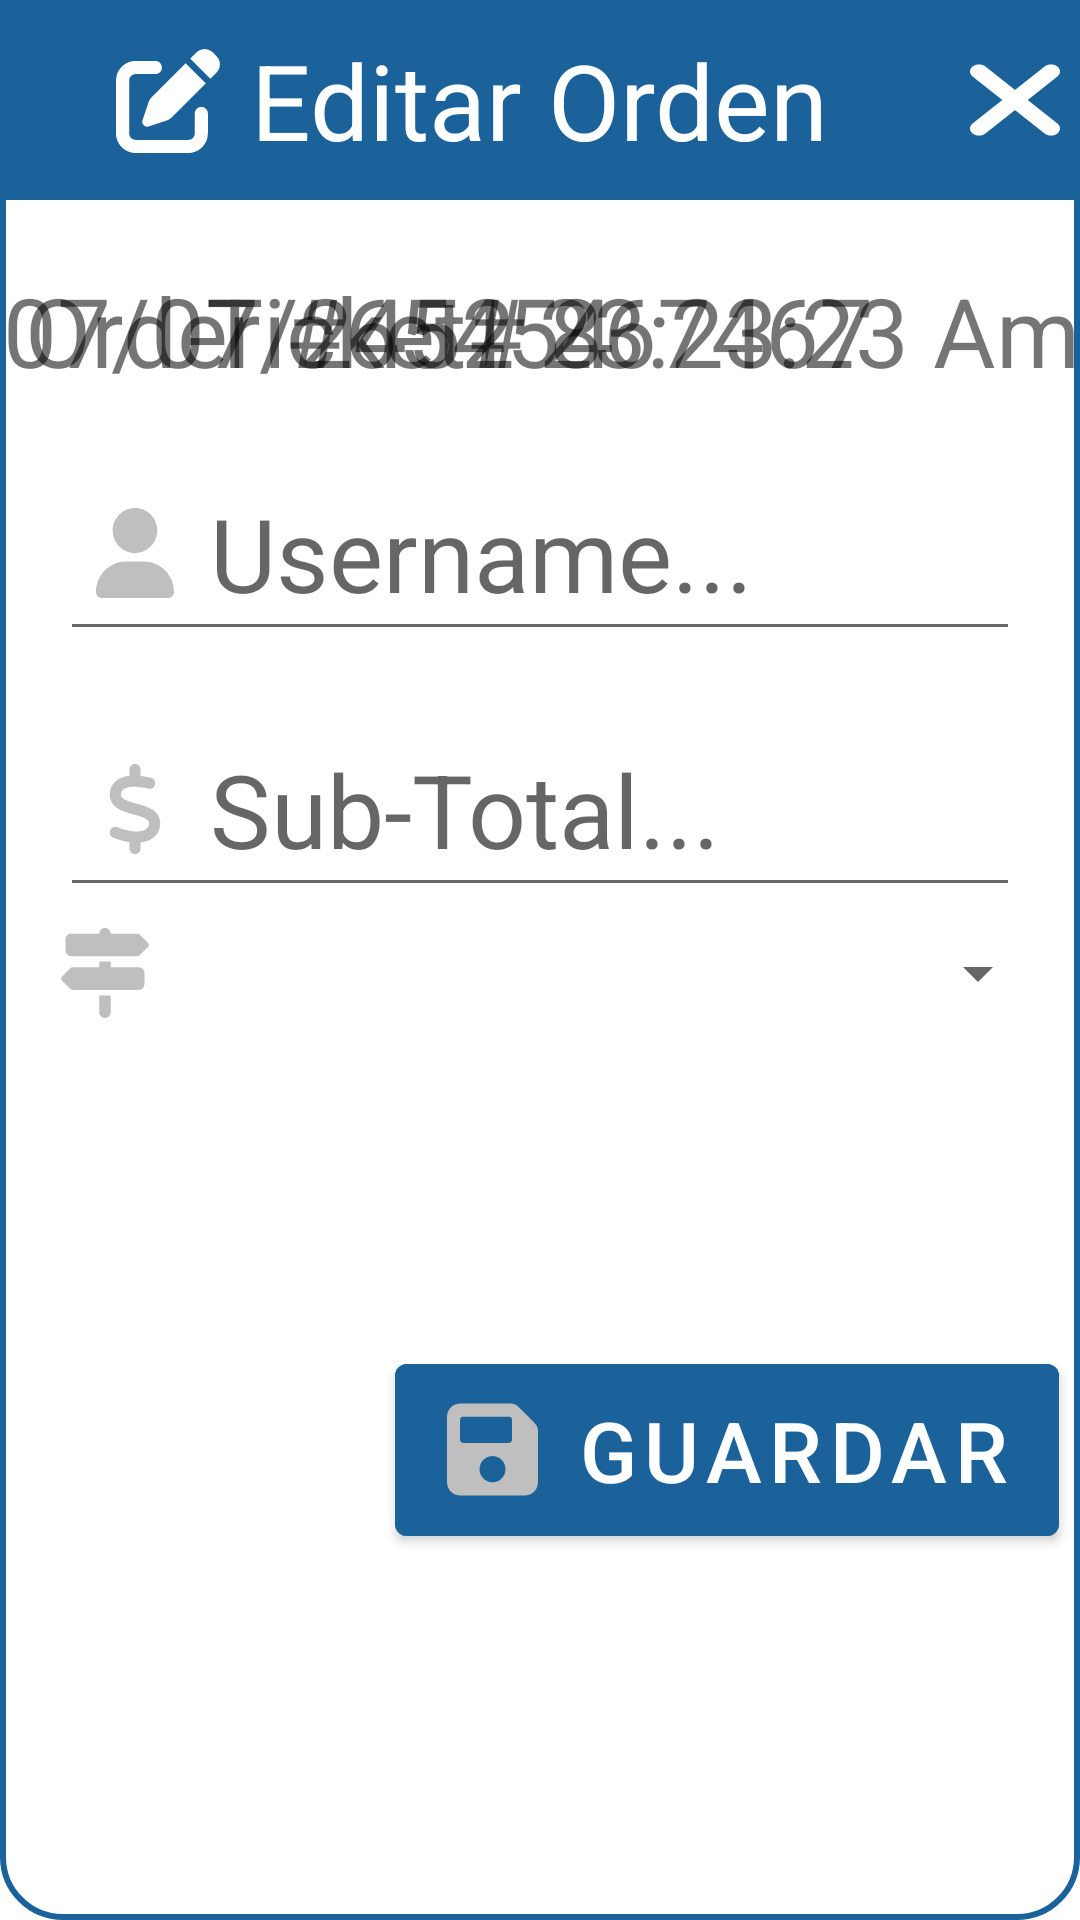

Here is an Android app screen rendered from its layout file. Give the layout XML and the strings, colors and styles it references.
<!-- AndroidManifest.xml: application theme Theme.ABSolutions -->
<!-- res/layout/component_view_edit_order.xml -->
<?xml version="1.0" encoding="utf-8"?>
<androidx.constraintlayout.widget.ConstraintLayout xmlns:android="http://schemas.android.com/apk/res/android"
    xmlns:app="http://schemas.android.com/apk/res-auto"
    xmlns:tools="http://schemas.android.com/tools"
    android:layout_width="match_parent"
    android:layout_height="wrap_content"
    android:background="@drawable/rounded_bg_white"
    android:minWidth="950dp"
    android:paddingBottom="10dp"
    app:layout_constraintWidth_min="1050dp">


    <androidx.constraintlayout.widget.ConstraintLayout
        android:id="@+id/header"
        android:layout_width="0dp"
        android:layout_height="wrap_content"
        android:background="@color/primary"
        android:paddingVertical="10dp"
        app:layout_constraintEnd_toEndOf="parent"
        app:layout_constraintStart_toStartOf="parent"
        app:layout_constraintTop_toTopOf="parent">

        <ImageView
            android:layout_width="wrap_content"
            android:layout_height="wrap_content"
            android:layout_marginRight="10dp"
            android:src="@drawable/ic_edit_solid"
            app:layout_constraintBottom_toBottomOf="@id/labelHeader"
            app:layout_constraintEnd_toStartOf="@id/labelHeader"
            app:layout_constraintHeight="35dp"
            app:layout_constraintTop_toTopOf="@id/labelHeader"
            app:layout_constraintWidth="35dp" />

        <TextView
            android:id="@+id/labelHeader"
            android:layout_width="wrap_content"
            android:layout_height="wrap_content"
            android:text="Editar Orden"
            android:textColor="@color/white"
            android:textSize="35sp"
            app:layout_constraintBottom_toBottomOf="parent"
            app:layout_constraintEnd_toEndOf="parent"
            app:layout_constraintStart_toStartOf="parent"
            app:layout_constraintTop_toTopOf="parent" />

        <ImageButton
            android:id="@+id/btnCloseModal"
            android:layout_width="30dp"
            android:layout_height="38dp"
            android:background="@drawable/ic_x"
            app:layout_constraintBottom_toBottomOf="parent"
            app:layout_constraintEnd_toEndOf="parent"
            app:layout_constraintHorizontal_bias=".98"
            app:layout_constraintStart_toStartOf="parent"
            app:layout_constraintTop_toTopOf="parent" />
    </androidx.constraintlayout.widget.ConstraintLayout>


    <TextView
        android:id="@+id/tvOrderNumber"
        android:layout_width="wrap_content"
        android:layout_height="wrap_content"
        android:text="Order #65454"
        android:textSize="32sp"
        app:layout_constraintBottom_toBottomOf="@id/tvDateTime"
        app:layout_constraintEnd_toEndOf="parent"
        app:layout_constraintHorizontal_bias=".05"
        app:layout_constraintStart_toStartOf="parent"
        app:layout_constraintTop_toTopOf="@+id/tvDateTime" />

    <TextView
        android:id="@+id/tvTickectNumber"
        android:layout_width="wrap_content"
        android:layout_height="wrap_content"
        android:text="Ticket# 867467"
        android:textSize="32sp"
        app:layout_constraintBottom_toBottomOf="@id/tvDateTime"
        app:layout_constraintEnd_toEndOf="parent"
        app:layout_constraintStart_toStartOf="parent"
        app:layout_constraintTop_toTopOf="@+id/tvDateTime" />


    <TextView
        android:id="@+id/tvDateTime"
        android:layout_width="wrap_content"
        android:layout_height="wrap_content"
        android:layout_marginTop="22dp"
        android:text="07/07/2452 23:23:23 Am"
        android:textSize="32sp"
        app:layout_constraintBottom_toTopOf="@+id/etUsername"
        app:layout_constraintEnd_toEndOf="parent"
        app:layout_constraintHorizontal_bias=".95"
        app:layout_constraintStart_toStartOf="parent"
        app:layout_constraintTop_toBottomOf="@+id/header" />


    <ImageView
        android:layout_width="wrap_content"
        android:layout_height="wrap_content"
        android:layout_marginLeft="10dp"
        android:layout_marginRight="10dp"
        android:src="@drawable/ic_user_solid"
        app:layout_constraintBottom_toBottomOf="@id/etUsername"
        app:layout_constraintHeight="30dp"
        app:layout_constraintStart_toStartOf="@id/etUsername"
        app:layout_constraintTop_toTopOf="@id/etUsername"
        app:layout_constraintWidth="30dp" />

    <EditText
        android:id="@+id/etUsername"
        android:layout_width="0dp"
        android:layout_height="wrap_content"
        android:layout_margin="20dp"
        android:hint="@string/hint_username"
        android:padding="10dp"
        android:paddingStart="50dp"
        android:textSize="34sp"
        app:layout_constraintEnd_toEndOf="parent"
        app:layout_constraintStart_toStartOf="parent"
        app:layout_constraintTop_toBottomOf="@id/tvDateTime"
        app:layout_constraintWidth_max="850dp" />

    <ImageView
        android:layout_width="wrap_content"
        android:layout_height="wrap_content"
        android:layout_marginLeft="10dp"
        android:layout_marginRight="10dp"
        android:src="@drawable/ic_dollar_sign_solid"
        app:layout_constraintBottom_toBottomOf="@id/etSubTotal"
        app:layout_constraintHeight="30dp"
        app:layout_constraintStart_toStartOf="@id/etSubTotal"
        app:layout_constraintTop_toTopOf="@id/etSubTotal"
        app:layout_constraintWidth="30dp" />

    <EditText
        android:id="@+id/etSubTotal"
        android:layout_width="0dp"
        android:layout_height="wrap_content"
        android:layout_margin="20dp"
        android:hint="@string/hint_sub_total"
        android:inputType="numberDecimal"
        android:padding="10dp"
        android:paddingStart="50dp"
        android:textSize="34sp"
        app:layout_constraintEnd_toEndOf="parent"
        app:layout_constraintStart_toStartOf="parent"
        app:layout_constraintTop_toBottomOf="@id/etUsername"
        app:layout_constraintWidth_max="850dp" />

    <ImageView
        android:layout_width="wrap_content"
        android:layout_height="wrap_content"
        android:layout_marginLeft="10dp"
        android:layout_marginRight="10dp"
        android:src="@drawable/ic_order_type"
        app:layout_constraintBottom_toBottomOf="@id/etOrderType"
        app:layout_constraintHeight="30dp"
        app:layout_constraintStart_toStartOf="@id/etOrderType"
        app:layout_constraintTop_toTopOf="@id/etOrderType"
        app:layout_constraintWidth="30dp" />

    <Spinner
        android:id="@+id/etOrderType"
        style="@style/Spinner"
        android:layout_width="0dp"
        android:layout_height="wrap_content"
        android:layout_margin="10dp"
        android:hint="@string/hint_order_type"
        android:inputType="text"
        android:padding="6dp"
        android:paddingStart="50dp"
        android:textSize="20sp"
        android:theme="@style/Spinner"
        app:layout_constraintEnd_toEndOf="parent"
        app:layout_constraintStart_toStartOf="parent"
        app:layout_constraintTop_toBottomOf="@id/etSubTotal"
        app:layout_constraintWidth_max="850dp" />


    <ImageView
        android:layout_width="wrap_content"
        android:layout_height="wrap_content"
        android:elevation="10dp"
        android:src="@drawable/ic_save"
        app:layout_constraintBottom_toBottomOf="@id/btnSave"
        app:layout_constraintEnd_toEndOf="@id/btnSave"
        app:layout_constraintHeight="35dp"
        app:layout_constraintHorizontal_bias=".08"
        app:layout_constraintStart_toStartOf="@id/btnSave"
        app:layout_constraintTop_toTopOf="@id/btnSave"
        app:layout_constraintWidth="35dp" />


    <Button
        android:id="@+id/btnSave"
        android:layout_width="wrap_content"
        android:layout_height="wrap_content"
        android:layout_marginVertical="20dp"
        android:backgroundTint="@color/primary"
        android:paddingVertical="10dp"
        android:paddingStart="60dp"
        android:text="@string/btnSaveLabel"
        android:textSize="28sp"
        app:layout_constraintBottom_toBottomOf="parent"
        app:layout_constraintEnd_toEndOf="parent"
        app:layout_constraintHorizontal_bias="0.95"
        app:layout_constraintStart_toStartOf="parent"
        app:layout_constraintTop_toBottomOf="@+id/etOrderType" />

</androidx.constraintlayout.widget.ConstraintLayout>
<!-- resources referenced by this layout -->
<resources>
  <color name="primary">#1a6299</color>
  <color name="white">#FFFFFFFF</color>
  <!-- drawable ic_save (drawable) -->
  <vector xmlns:android="http://schemas.android.com/apk/res/android"
      android:width="448dp"
      android:height="512dp"
      android:viewportWidth="448"
      android:viewportHeight="512">
    <path
        android:fillColor="@color/hint_color"
        android:pathData="M433.1,129.1l-83.9,-83.9C342.3,38.32 327.1,32 316.1,32H64C28.65,32 0,60.65 0,96v320c0,35.35 28.65,64 64,64h320c35.35,0 64,-28.65 64,-64V163.9C448,152.9 441.7,137.7 433.1,129.1zM224,416c-35.34,0 -64,-28.66 -64,-64s28.66,-64 64,-64s64,28.66 64,64S259.3,416 224,416zM320,208C320,216.8 312.8,224 304,224h-224C71.16,224 64,216.8 64,208v-96C64,103.2 71.16,96 80,96h224C312.8,96 320,103.2 320,112V208z"/>
  </vector>
  <!-- drawable ic_user_solid (drawable) -->
  <vector xmlns:android="http://schemas.android.com/apk/res/android"
      android:width="448dp"
      android:height="512dp"
      android:viewportWidth="448"
      android:viewportHeight="512">
    <path
        android:fillColor="@color/hint_color"
        android:pathData="M224,256c70.7,0 128,-57.31 128,-128s-57.3,-128 -128,-128C153.3,0 96,57.31 96,128S153.3,256 224,256zM274.7,304H173.3C77.61,304 0,381.6 0,477.3c0,19.14 15.52,34.67 34.66,34.67h378.7C432.5,512 448,496.5 448,477.3C448,381.6 370.4,304 274.7,304z"/>
  </vector>
  <!-- drawable ic_x (drawable) -->
  <vector xmlns:android="http://schemas.android.com/apk/res/android"
      android:width="320dp"
      android:height="512dp"
      android:viewportWidth="320"
      android:viewportHeight="512">
    <path
        android:fillColor="#FFF"
        android:pathData="M310.6,361.4c12.5,12.5 12.5,32.75 0,45.25C304.4,412.9 296.2,416 288,416s-16.38,-3.125 -22.62,-9.375L160,301.3L54.63,406.6C48.38,412.9 40.19,416 32,416S15.63,412.9 9.375,406.6c-12.5,-12.5 -12.5,-32.75 0,-45.25l105.4,-105.4L9.375,150.6c-12.5,-12.5 -12.5,-32.75 0,-45.25s32.75,-12.5 45.25,0L160,210.8l105.4,-105.4c12.5,-12.5 32.75,-12.5 45.25,0s12.5,32.75 0,45.25l-105.4,105.4L310.6,361.4z"/>
  </vector>
  <!-- drawable rounded_bg_white (drawable) -->
  <?xml version="1.0" encoding="utf-8"?>
  <shape
      xmlns:android="http://schemas.android.com/apk/res/android"
      android:shape="rectangle">
  
      <corners android:radius="20dp" />
  
      
      <stroke android:width="2dp" android:color="@color/primary" />
  
      
      <solid android:color="@color/white" />
  
  </shape>
  <string name="btnSaveLabel">Guardar</string>
  <string name="hint_order_type">Order Type...</string>
  <string name="hint_sub_total">Sub-Total...</string>
  <string name="hint_username">Username...</string>
  <style name="Spinner">
          <item name="android:textSize">25sp</item>
      </style>
  <style name="Theme.ABSolutions" parent="Theme.MaterialComponents.DayNight.DarkActionBar">
          
          <item name="colorPrimary">@color/purple_500</item>
          <item name="colorPrimaryVariant">@color/purple_700</item>
          <item name="colorOnPrimary">@color/white</item>
          
          <item name="colorSecondary">@color/teal_200</item>
          <item name="colorSecondaryVariant">@color/teal_700</item>
          <item name="colorOnSecondary">@color/black</item>
          
          <item name="android:statusBarColor" tools:targetApi="l">?attr/colorPrimaryVariant</item>
          
      </style>
  <color name="hint_color">#bfbfbf</color>
  <color name="purple_500">#FF6200EE</color>
  <color name="purple_700">#FF3700B3</color>
  <color name="teal_200">#FF03DAC5</color>
  <color name="teal_700">#FF018786</color>
  <color name="black">#FF000000</color>
</resources>
